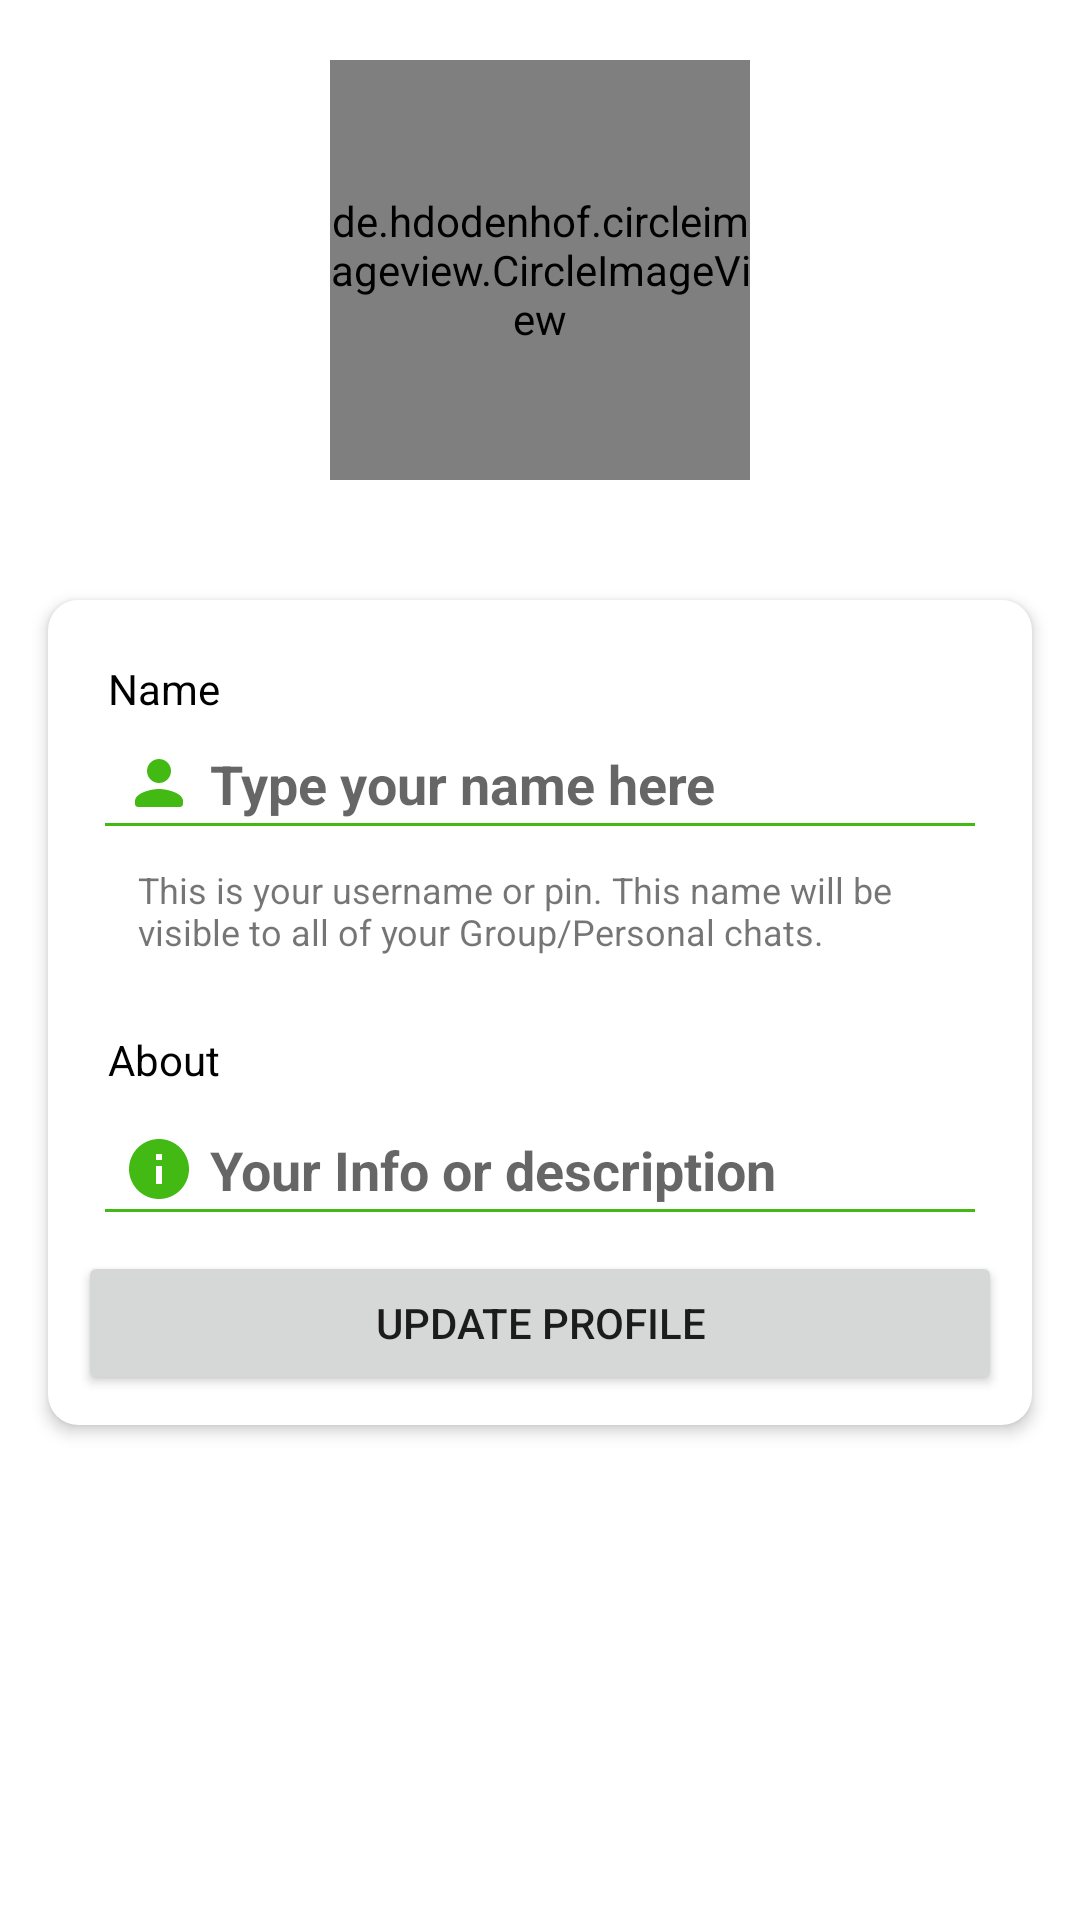

Here is an Android app screen rendered from its layout file. Give the layout XML and the strings, colors and styles it references.
<!-- AndroidManifest.xml: application theme Theme.SFChat -->
<!-- res/layout/activity_settings.xml -->
<?xml version="1.0" encoding="utf-8"?>
<androidx.constraintlayout.widget.ConstraintLayout xmlns:android="http://schemas.android.com/apk/res/android"
    xmlns:app="http://schemas.android.com/apk/res-auto"
    xmlns:tools="http://schemas.android.com/tools"
    android:layout_width="match_parent"
    android:layout_height="match_parent"
    tools:context=".activities.SettingsActivity">

    <de.hdodenhof.circleimageview.CircleImageView
        android:id="@+id/profileImg"
        android:layout_width="140dp"
        android:layout_height="140dp"
        android:layout_marginTop="20dp"
        android:src="@drawable/avatar"
        app:layout_constraintEnd_toEndOf="parent"
        app:layout_constraintStart_toStartOf="parent"
        app:layout_constraintTop_toTopOf="parent" />

    <androidx.cardview.widget.CardView
        android:layout_width="match_parent"
        android:layout_height="wrap_content"
        android:layout_marginTop="40dp"
        android:layout_marginStart="16dp"
        android:layout_marginEnd="16dp"
        app:cardCornerRadius="10dp"
        app:cardElevation="3dp"
        app:layout_constraintEnd_toEndOf="parent"
        app:layout_constraintStart_toStartOf="parent"
        app:layout_constraintTop_toBottomOf="@+id/profileImg">

        <LinearLayout
            android:layout_width="match_parent"
            android:layout_height="wrap_content"
            android:layout_margin="10dp"
            android:orientation="vertical">

            <LinearLayout
                android:layout_width="match_parent"
                android:layout_height="wrap_content"
                android:orientation="vertical"
                android:padding="5dp">
                <TextView
                    android:layout_width="wrap_content"
                    android:layout_height="wrap_content"
                    android:text="Name"
                    android:textColor="@color/black"
                    android:layout_marginTop="5dp"
                    android:layout_marginStart="5dp"/>
                <EditText
                    android:id="@+id/nameEt"
                    android:layout_width="match_parent"
                    android:layout_height="wrap_content"
                    android:backgroundTint="@color/green"
                    android:drawableStart="@drawable/ic_round_person_24"
                    android:drawablePadding="5dp"
                    android:hint="Type your name here"
                    android:textStyle="bold"
                    android:inputType="textPersonName|textCapWords"
                    android:padding="10dp" />
                <TextView
                    android:layout_width="wrap_content"
                    android:layout_height="wrap_content"
                    android:text="This is your username or pin. This name will be visible to all of your Group/Personal chats."
                    android:textSize="12sp"
                    android:layout_marginTop="5dp"
                    android:layout_marginStart="15dp"/>
                <TextView
                    android:layout_width="wrap_content"
                    android:layout_height="wrap_content"
                    android:text="About"
                    android:textColor="@color/black"
                    android:layout_marginTop="25dp"
                    android:layout_marginStart="5dp"/>
                <EditText
                    android:id="@+id/aboutEt"
                    android:layout_width="match_parent"
                    android:layout_height="wrap_content"
                    android:layout_marginTop="5dp"
                    android:backgroundTint="@color/green"
                    android:drawableStart="@drawable/ic_baseline_info_24"
                    android:drawablePadding="5dp"
                    android:hint="Your Info or description"
                    android:textStyle="bold"
                    android:inputType="textPersonName|textCapWords"
                    android:padding="10dp" />
            </LinearLayout>

            <Button
                android:id="@+id/updateProfileBtn"
                android:layout_width="match_parent"
                android:layout_height="wrap_content"
                android:text="Update Profile" />
        </LinearLayout>
    </androidx.cardview.widget.CardView>

</androidx.constraintlayout.widget.ConstraintLayout>
<!-- resources referenced by this layout -->
<resources>
  <color name="black">#FF000000</color>
  <color name="green">#43BA14</color>
  <!-- drawable ic_baseline_info_24 (drawable) -->
  <vector android:height="24dp" android:tint="#43BA14"
      android:viewportHeight="24" android:viewportWidth="24"
      android:width="24dp" xmlns:android="http://schemas.android.com/apk/res/android">
      <path android:fillColor="@android:color/white" android:pathData="M12,2C6.48,2 2,6.48 2,12s4.48,10 10,10 10,-4.48 10,-10S17.52,2 12,2zM13,17h-2v-6h2v6zM13,9h-2L11,7h2v2z"/>
  </vector>
  <!-- drawable ic_round_person_24 (drawable) -->
  <vector android:height="24dp" android:tint="#43BA14"
      android:viewportHeight="24" android:viewportWidth="24"
      android:width="24dp" xmlns:android="http://schemas.android.com/apk/res/android">
      <path android:fillColor="@android:color/white" android:pathData="M12,12c2.21,0 4,-1.79 4,-4s-1.79,-4 -4,-4 -4,1.79 -4,4 1.79,4 4,4zM12,14c-2.67,0 -8,1.34 -8,4v1c0,0.55 0.45,1 1,1h14c0.55,0 1,-0.45 1,-1v-1c0,-2.66 -5.33,-4 -8,-4z"/>
  </vector>
  <style name="Theme.SFChat" parent="Theme.MaterialComponents.DayNight.DarkActionBar">
          
          <item name="colorPrimary">@color/green</item>
          <item name="colorPrimaryVariant">@color/greenDark</item>
          <item name="colorOnPrimary">@color/white</item>
          
          <item name="colorSecondary">@color/teal_200</item>
          <item name="colorSecondaryVariant">@color/teal_700</item>
          <item name="colorOnSecondary">@color/black</item>
          
          <item name="android:statusBarColor" tools:targetApi="l">?attr/colorPrimaryVariant</item>
          
      </style>
  <color name="greenDark">#3B9319</color>
  <color name="white">#FFFFFFFF</color>
  <color name="teal_200">#FF03DAC5</color>
  <color name="teal_700">#FF018786</color>
</resources>
